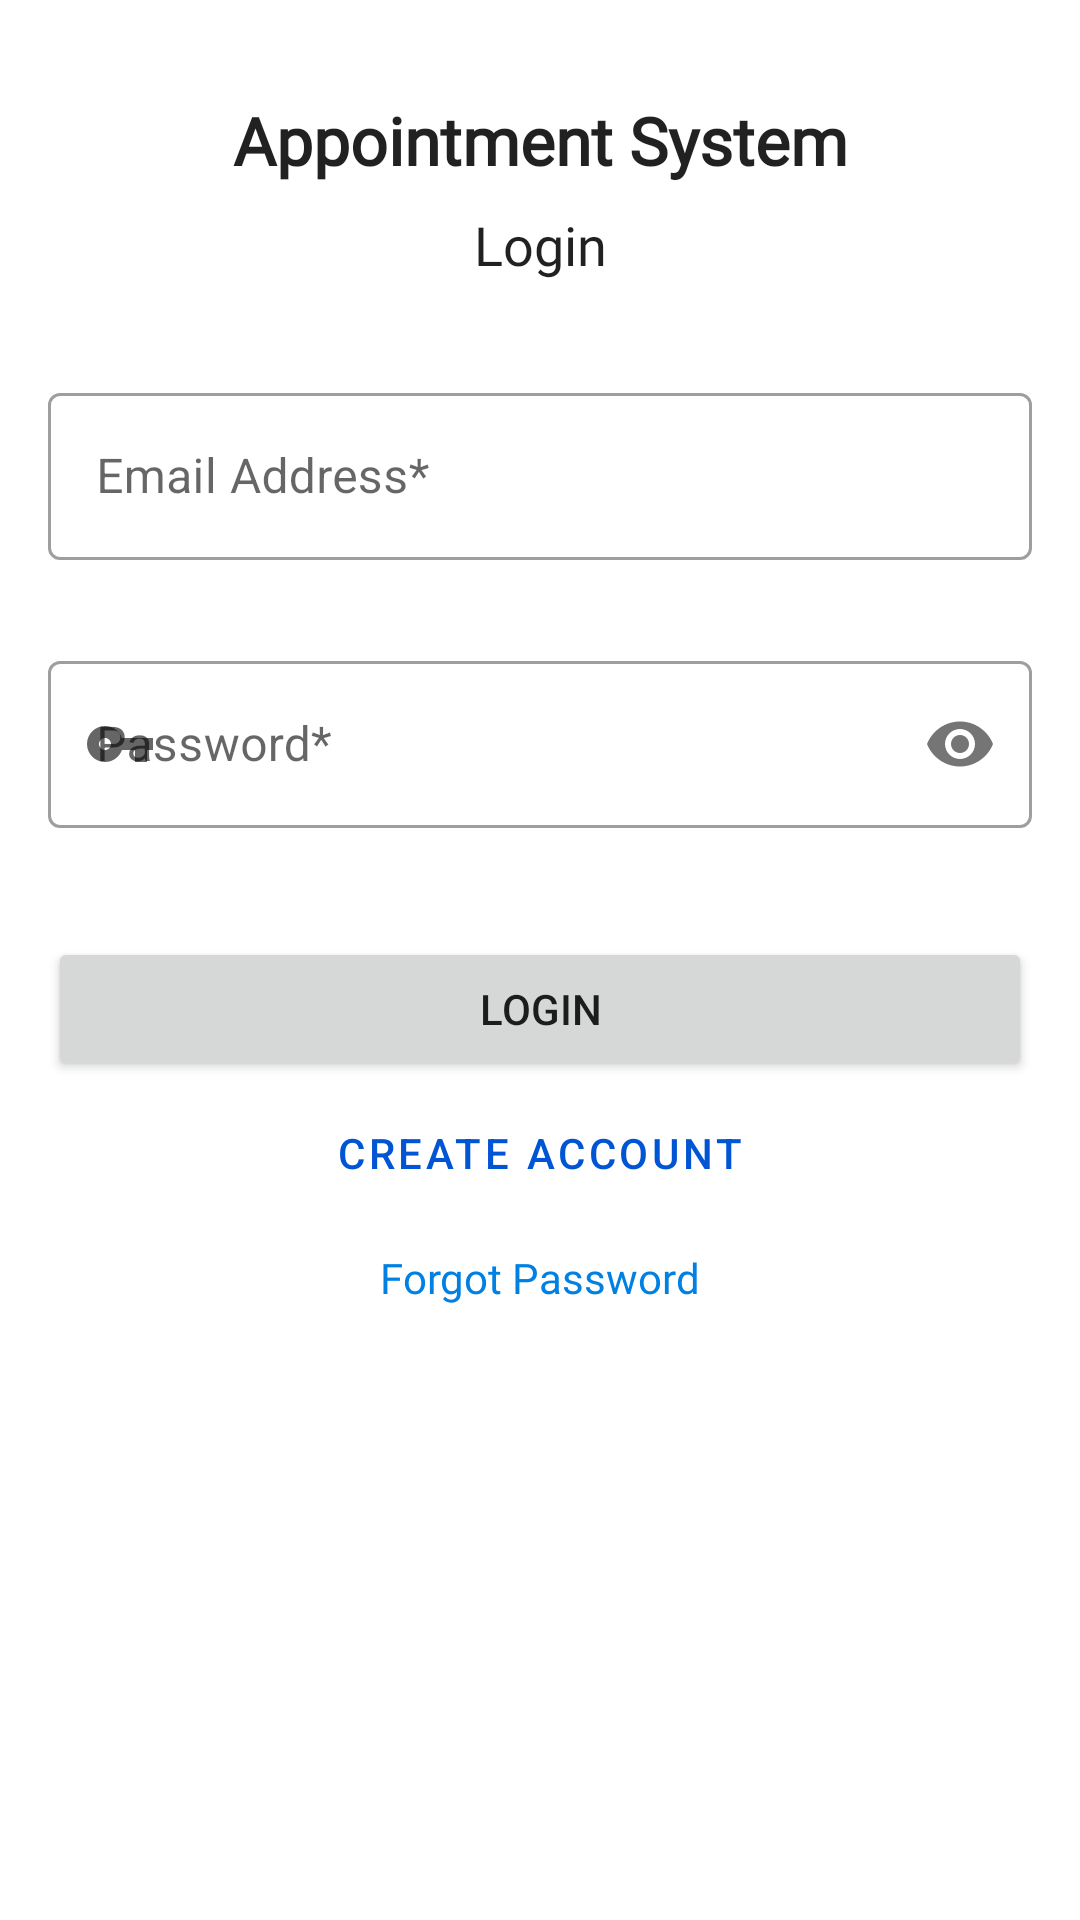

Write the Android layout XML for this screen, with the resource values it uses.
<!-- AndroidManifest.xml: application theme MyTheme.DayNight -->
<!-- res/layout/activity_login.xml -->
<?xml version="1.0" encoding="utf-8"?>
<androidx.constraintlayout.widget.ConstraintLayout xmlns:android="http://schemas.android.com/apk/res/android"
    xmlns:app="http://schemas.android.com/apk/res-auto"
    xmlns:tools="http://schemas.android.com/tools"
    android:layout_width="match_parent"
    android:layout_height="match_parent"
    tools:context=".ui.authentication.login.LoginActivity">

    <TextView
        android:id="@+id/textView5"
        android:layout_width="0dp"
        android:layout_height="wrap_content"
        android:layout_marginEnd="16dp"
        android:layout_marginStart="16dp"
        android:layout_marginTop="32dp"
        android:fontFamily="@font/roboto"
        android:text="Appointment System"
        android:textAlignment="center"
        android:textAppearance="@style/TextAppearance.AppCompat.Large"
        android:textStyle="bold"
        app:layout_constraintEnd_toEndOf="parent"
        app:layout_constraintStart_toStartOf="parent"
        app:layout_constraintTop_toTopOf="parent" />

    <TextView
        android:id="@+id/textView6"
        android:layout_width="wrap_content"
        android:layout_height="wrap_content"
        android:layout_marginTop="8dp"
        android:fontFamily="@font/roboto"
        android:text="Login"
        android:textAppearance="@style/TextAppearance.AppCompat.Body1"
        android:textSize="18sp"
        app:layout_constraintEnd_toEndOf="@+id/textView5"
        app:layout_constraintStart_toStartOf="@+id/textView5"
        app:layout_constraintTop_toBottomOf="@+id/textView5" />

    <com.google.android.material.textfield.TextInputLayout
        android:id="@+id/inputLayout_login_email"
        style="@style/Widget.MaterialComponents.TextInputLayout.OutlinedBox"
        android:layout_width="match_parent"
        android:layout_height="wrap_content"
        android:layout_marginEnd="16dp"
        android:layout_marginStart="16dp"
        android:layout_marginTop="32dp"
        android:hint="Email Address*"
        app:errorEnabled="true"
        app:layout_constraintEnd_toEndOf="parent"
        app:layout_constraintStart_toStartOf="parent"
        app:layout_constraintTop_toBottomOf="@id/textView6"
        app:startIconDrawable="@drawable/ic_email_24">

        <com.google.android.material.textfield.TextInputEditText
            android:id="@+id/inputText_login_email"
            android:layout_width="match_parent"
            android:layout_height="wrap_content"
            android:inputType="textEmailAddress" />

    </com.google.android.material.textfield.TextInputLayout>

    <com.google.android.material.textfield.TextInputLayout
        android:id="@+id/inputLayout_login_password"
        style="@style/Widget.MaterialComponents.TextInputLayout.OutlinedBox"
        android:layout_width="match_parent"
        android:layout_height="wrap_content"
        android:layout_marginEnd="16dp"
        android:layout_marginStart="16dp"
        android:layout_marginTop="8dp"
        android:hint="Password*"
        app:errorEnabled="true"
        app:layout_constraintEnd_toEndOf="parent"
        app:layout_constraintStart_toStartOf="parent"
        app:layout_constraintTop_toBottomOf="@+id/inputLayout_login_email"
        app:passwordToggleEnabled="true"
        app:startIconDrawable="@drawable/ic_key_24">

        <com.google.android.material.textfield.TextInputEditText
            android:id="@+id/inputText_login_password"
            android:layout_width="match_parent"
            android:layout_height="wrap_content"
            android:inputType="textPassword" />

    </com.google.android.material.textfield.TextInputLayout>

    <Button
        android:id="@+id/button_login_submit"
        style="@style/Widget.AppCompat.Button"
        android:layout_width="0dp"
        android:layout_height="wrap_content"
        android:layout_marginEnd="16dp"
        android:layout_marginStart="16dp"
        android:layout_marginTop="16dp"
        android:text="Login"
        app:layout_constraintEnd_toEndOf="parent"
        app:layout_constraintStart_toStartOf="parent"
        app:layout_constraintTop_toBottomOf="@+id/inputLayout_login_password" />

    <Button
        android:id="@+id/button_login_toRegister"
        style="@style/Widget.MaterialComponents.Button.OutlinedButton"
        android:layout_width="0dp"
        android:layout_height="wrap_content"
        android:layout_marginEnd="16dp"
        android:layout_marginStart="16dp"
        android:text="Create Account"
        app:layout_constraintEnd_toEndOf="parent"
        app:layout_constraintHorizontal_bias="0.0"
        app:layout_constraintStart_toStartOf="parent"
        app:layout_constraintTop_toBottomOf="@+id/button_login_submit" />

    <TextView
        android:id="@+id/textView_login_forgotPasswordLink"
        android:layout_width="wrap_content"
        android:layout_height="wrap_content"
        android:layout_marginTop="8dp"
        android:clickable="true"
        android:focusable="true"
        android:fontFamily="@font/roboto"
        android:text="Forgot Password"
        android:textColor="@color/color_hyperlink"
        app:layout_constraintEnd_toEndOf="@+id/button_login_submit"
        app:layout_constraintStart_toStartOf="@+id/button_login_submit"
        app:layout_constraintTop_toBottomOf="@+id/button_login_toRegister" />

</androidx.constraintlayout.widget.ConstraintLayout>
<!-- resources referenced by this layout -->
<resources>
  <color name="color_hyperlink">#0080E2</color>
  <!-- drawable ic_key_24 (drawable) -->
  <vector android:height="24dp" android:tint="#212121"
      android:viewportHeight="24" android:viewportWidth="24"
      android:width="24dp" xmlns:android="http://schemas.android.com/apk/res/android">
      <path android:fillColor="@android:color/white" android:pathData="M12.65,10C11.83,7.67 9.61,6 7,6c-3.31,0 -6,2.69 -6,6s2.69,6 6,6c2.61,0 4.83,-1.67 5.65,-4H17v4h4v-4h2v-4H12.65zM7,14c-1.1,0 -2,-0.9 -2,-2s0.9,-2 2,-2 2,0.9 2,2 -0.9,2 -2,2z"/>
  </vector>
  <style name="MyTheme.DayNight" parent="Base.MyTheme" />
  <style name="Base.MyTheme" parent="Base.MaterialThemeBuilder">
          
          <item name="colorPrimary">@color/color_primary</item>
          <item name="colorPrimaryVariant">@color/color_primary_variant</item>
          <item name="colorSecondary">@color/color_secondary</item>
          <item name="colorSecondaryVariant">@color/color_secondary_variant</item>
  
          <item name="android:colorBackground">@color/color_background</item>
          <item name="colorSurface">@color/color_surface</item>
          <item name="colorError">@color/color_error</item>
  
          <item name="colorOnPrimary">@color/color_on_primary</item>
          <item name="colorOnSecondary">@color/color_on_secondary</item>
          <item name="colorOnBackground">@color/color_on_background</item>
          <item name="colorOnSurface">@color/color_on_surface</item>
          <item name="colorOnError">@color/color_on_error</item>
  
          
          <item name="materialAlertDialogTheme">@style/ThemeOverlay.MaterialComponents.Dialog.Alert</item>
          <item name="toolbarStyle">@style/Widget.MaterialComponents.Toolbar.PrimarySurface</item>
      </style>
  <style name="Base.MaterialThemeBuilder" parent="Theme.MaterialComponents.DayNight.DarkActionBar">
          <item name="android:statusBarColor">@color/color_primary</item>
          <item name="android:windowLightStatusBar">true</item>
          
          <item name="android:windowLightNavigationBar" tools:ignore="NewApi">true</item>
          <item name="android:navigationBarDividerColor" tools:ignore="NewApi">?colorControlHighlight</item>
  
          
          <item name="colorPrimaryDark">?colorPrimaryVariant</item>
          <item name="colorAccent">?colorSecondary</item>
      </style>
  <color name="color_primary">#0055D4</color>
  <color name="color_primary_variant">#013177</color>
  <color name="color_secondary">#0CCF53</color>
  <color name="color_secondary_variant">#06722D</color>
  <color name="color_background">#ffffff</color>
  <color name="color_surface">#ffffff</color>
  <color name="color_error">#b00020</color>
  <color name="color_on_primary">#ffffff</color>
  <color name="color_on_secondary">#000000</color>
  <color name="color_on_background">#000000</color>
  <color name="color_on_surface">#000000</color>
  <color name="color_on_error">#ffffff</color>
</resources>
